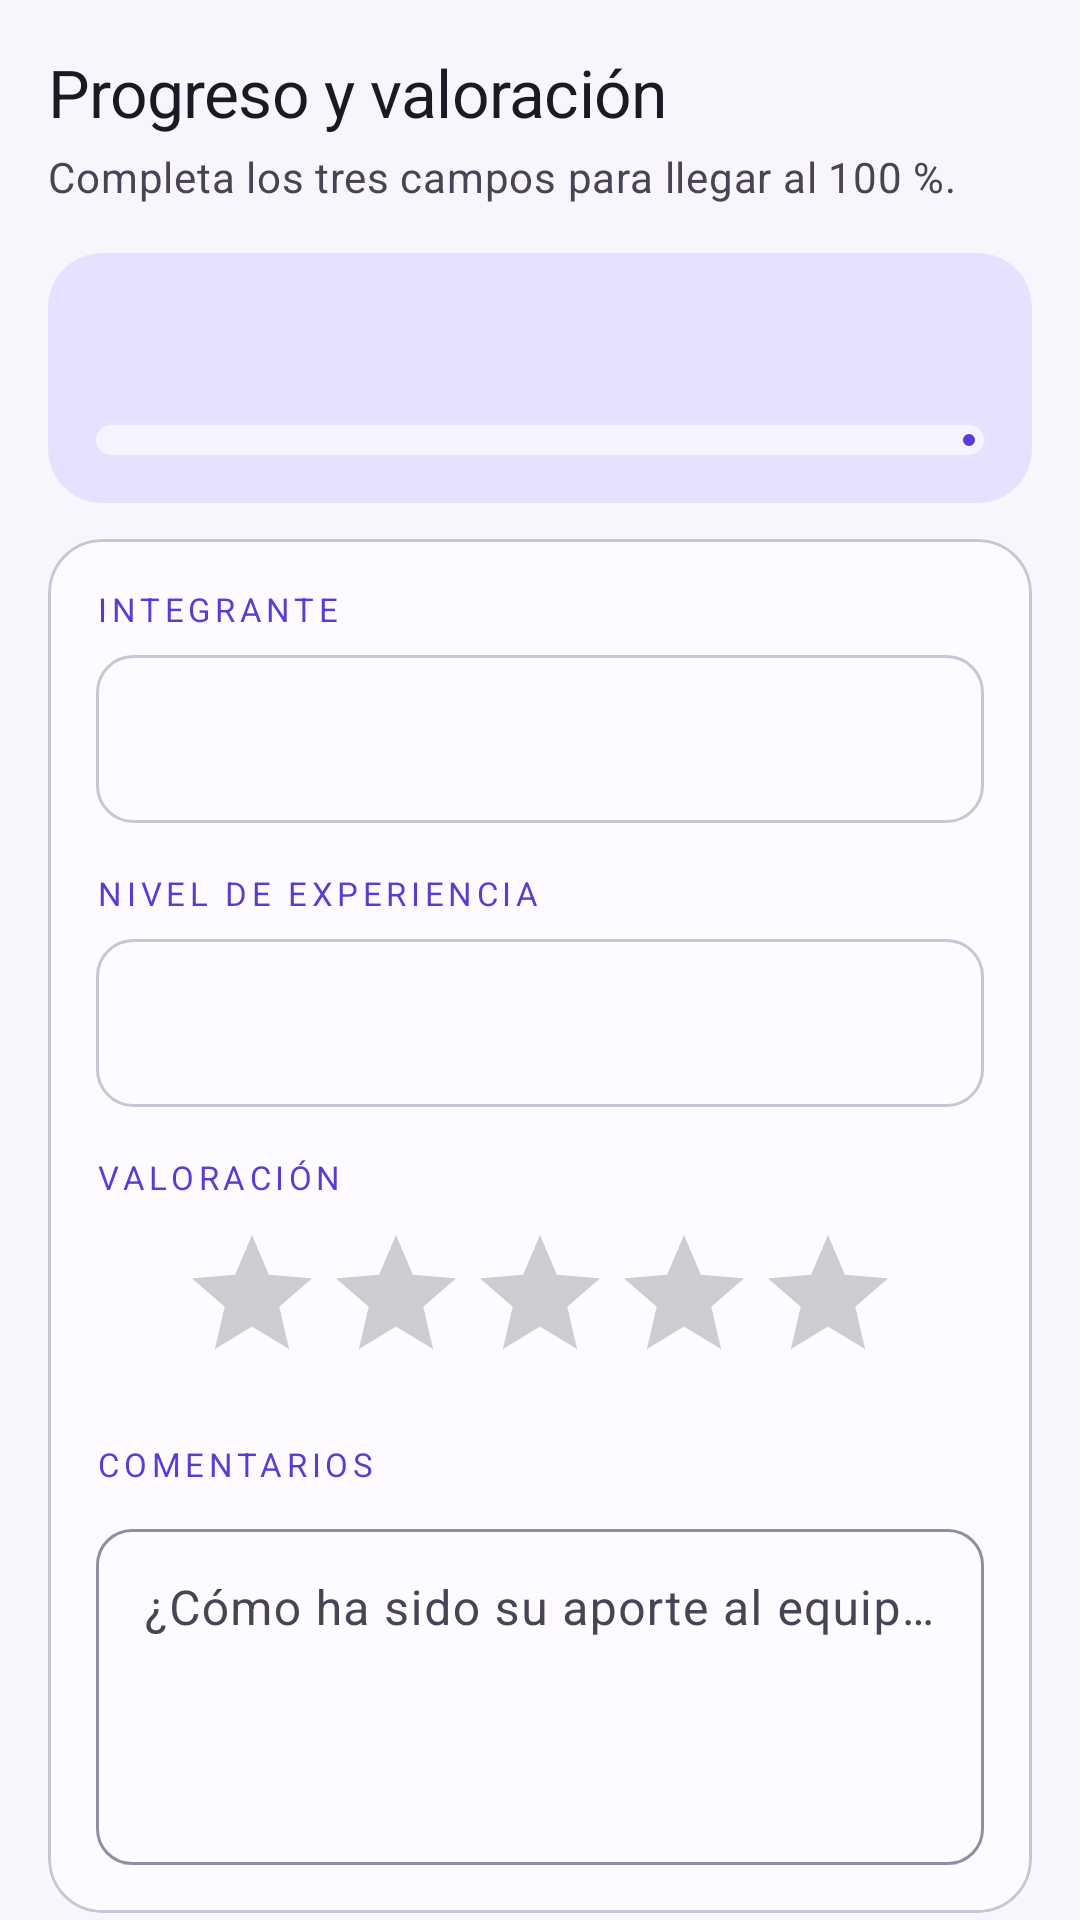

Produce the Android XML layout that renders to this screen, including the resource entries it uses.
<!-- AndroidManifest.xml: application theme Theme.Registromultimedia -->
<!-- res/layout/fragment_progreso.xml -->
<?xml version="1.0" encoding="utf-8"?>
<ScrollView xmlns:android="http://schemas.android.com/apk/res/android"
    xmlns:app="http://schemas.android.com/apk/res-auto"
    xmlns:tools="http://schemas.android.com/tools"
    android:layout_width="match_parent"
    android:layout_height="match_parent"
    android:clipToPadding="false"
    android:scrollbars="none"
    tools:context=".ProgresoFragment">

    <LinearLayout
        android:layout_width="match_parent"
        android:layout_height="wrap_content"
        android:orientation="vertical"
        android:paddingStart="@dimen/esp_l"
        android:paddingTop="@dimen/esp_l"
        android:paddingEnd="@dimen/esp_l"
        android:paddingBottom="@dimen/esp_xl">

        <TextView
            android:layout_width="wrap_content"
            android:layout_height="wrap_content"
            android:text="@string/progreso_titulo"
            android:textAppearance="@style/TextAppearance.App.HeadlineSmall"
            android:textColor="?attr/colorOnBackground" />

        <TextView
            android:layout_width="match_parent"
            android:layout_height="wrap_content"
            android:layout_marginTop="@dimen/esp_xs"
            android:text="@string/progreso_subtitulo"
            android:textAppearance="@style/TextAppearance.App.BodyMedium"
            android:textColor="?attr/colorOnSurfaceVariant" />

        
        <com.google.android.material.card.MaterialCardView
            style="@style/Widget.App.Card.Acento"
            android:layout_width="match_parent"
            android:layout_height="wrap_content"
            android:layout_marginTop="@dimen/esp_l"
            app:cardCornerRadius="@dimen/radio_m">

            <LinearLayout
                android:layout_width="match_parent"
                android:layout_height="wrap_content"
                android:orientation="vertical"
                android:padding="@dimen/esp_l">

                <TextView
                    android:id="@+id/tv_progreso"
                    android:layout_width="wrap_content"
                    android:layout_height="wrap_content"
                    android:textAppearance="@style/TextAppearance.App.HeadlineSmall"
                    android:textColor="?attr/colorOnPrimaryContainer"
                    tools:text="Progreso: 66 %" />

                <com.google.android.material.progressindicator.LinearProgressIndicator
                    android:id="@+id/pb_progreso"
                    android:layout_width="match_parent"
                    android:layout_height="wrap_content"
                    android:layout_marginTop="@dimen/esp_m"
                    android:max="100"
                    app:indicatorColor="?attr/colorPrimary"
                    app:trackColor="@color/blanco_60"
                    app:trackCornerRadius="6dp"
                    app:trackThickness="10dp"
                    tools:progress="66" />

            </LinearLayout>

        </com.google.android.material.card.MaterialCardView>

        
        <com.google.android.material.card.MaterialCardView
            android:layout_width="match_parent"
            android:layout_height="wrap_content"
            android:layout_marginTop="@dimen/esp_m"
            app:cardCornerRadius="@dimen/radio_m">

            <LinearLayout
                android:layout_width="match_parent"
                android:layout_height="wrap_content"
                android:orientation="vertical"
                android:padding="@dimen/esp_l">

                <TextView
                    style="@style/Texto.Etiqueta"
                    android:layout_width="wrap_content"
                    android:layout_height="wrap_content"
                    android:text="@string/progreso_integrante" />

                <Spinner
                    android:id="@+id/sp_integrante"
                    android:layout_width="match_parent"
                    android:layout_height="@dimen/alto_campo"
                    android:layout_marginTop="@dimen/esp_s"
                    android:background="@drawable/bg_campo_claro"
                    android:paddingStart="@dimen/esp_l"
                    android:paddingEnd="@dimen/esp_l" />

                <TextView
                    android:id="@+id/tv_sin_integrantes"
                    android:layout_width="match_parent"
                    android:layout_height="wrap_content"
                    android:layout_marginTop="@dimen/esp_s"
                    android:text="@string/progreso_sin_integrantes"
                    android:textAppearance="@style/TextAppearance.App.BodyMedium"
                    android:textColor="?attr/colorError"
                    android:visibility="gone"
                    tools:visibility="visible" />

                <TextView
                    style="@style/Texto.Etiqueta"
                    android:layout_width="wrap_content"
                    android:layout_height="wrap_content"
                    android:layout_marginTop="@dimen/esp_l"
                    android:text="@string/progreso_nivel" />

                <Spinner
                    android:id="@+id/sp_nivel"
                    android:layout_width="match_parent"
                    android:layout_height="@dimen/alto_campo"
                    android:layout_marginTop="@dimen/esp_s"
                    android:background="@drawable/bg_campo_claro"
                    android:paddingStart="@dimen/esp_l"
                    android:paddingEnd="@dimen/esp_l" />

                <TextView
                    style="@style/Texto.Etiqueta"
                    android:layout_width="wrap_content"
                    android:layout_height="wrap_content"
                    android:layout_marginTop="@dimen/esp_l"
                    android:text="@string/progreso_valoracion" />

                <RatingBar
                    android:id="@+id/rb_valoracion"
                    style="?android:attr/ratingBarStyle"
                    android:layout_width="wrap_content"
                    android:layout_height="wrap_content"
                    android:layout_gravity="center_horizontal"
                    android:layout_marginTop="@dimen/esp_s"
                    android:numStars="5"
                    android:stepSize="1" />

                <TextView
                    style="@style/Texto.Etiqueta"
                    android:layout_width="wrap_content"
                    android:layout_height="wrap_content"
                    android:layout_marginTop="@dimen/esp_l"
                    android:text="@string/progreso_comentarios" />

                <com.google.android.material.textfield.TextInputLayout
                    android:id="@+id/til_comentarios"
                    android:layout_width="match_parent"
                    android:layout_height="wrap_content"
                    android:layout_marginTop="@dimen/esp_s"
                    android:hint="@string/progreso_comentarios_pista">

                    <com.google.android.material.textfield.TextInputEditText
                        android:id="@+id/et_comentarios"
                        android:layout_width="match_parent"
                        android:layout_height="112dp"
                        android:gravity="top|start"
                        android:inputType="textMultiLine|textCapSentences"
                        android:maxLength="280" />

                </com.google.android.material.textfield.TextInputLayout>

            </LinearLayout>

        </com.google.android.material.card.MaterialCardView>

        <com.google.android.material.button.MaterialButton
            android:id="@+id/btn_guardar"
            android:layout_width="match_parent"
            android:layout_height="wrap_content"
            android:layout_marginTop="@dimen/esp_l"
            android:text="@string/progreso_guardar"
            app:icon="@drawable/ic_guardar"
            app:iconGravity="textStart" />

    </LinearLayout>

</ScrollView>
<!-- resources referenced by this layout -->
<resources>
  <color name="blanco_60">#99FFFFFF</color>
  <dimen name="alto_campo">56dp</dimen>
  <dimen name="esp_l">16dp</dimen>
  <dimen name="esp_m">12dp</dimen>
  <dimen name="esp_s">8dp</dimen>
  <dimen name="esp_xl">24dp</dimen>
  <dimen name="esp_xs">4dp</dimen>
  <dimen name="radio_m">18dp</dimen>
  <string name="progreso_comentarios">Comentarios</string>
  <string name="progreso_comentarios_pista">¿Cómo ha sido su aporte al equipo?</string>
  <string name="progreso_guardar">Guardar valoración</string>
  <string name="progreso_integrante">Integrante</string>
  <string name="progreso_nivel">Nivel de experiencia</string>
  <string name="progreso_sin_integrantes">Agrega un integrante para poder valorarlo.</string>
  <string name="progreso_subtitulo" formatted="false">Completa los tres campos para llegar al 100 %.</string>
  <string name="progreso_titulo">Progreso y valoración</string>
  <string name="progreso_valoracion">Valoración</string>
  <style name="Texto.Etiqueta" parent="Widget.AppCompat.TextView">
          <item name="android:textAppearance">@style/TextAppearance.App.Overline</item>
          <item name="android:textColor">?attr/colorPrimary</item>
      </style>
  <style name="Widget.App.Card.Acento" parent="Widget.App.Card">
          <item name="cardBackgroundColor">?attr/colorPrimaryContainer</item>
          <item name="strokeWidth">0dp</item>
      </style>
  <style name="Theme.Registromultimedia" parent="Base.Theme.Registromultimedia" />
  <dimen name="radio_s">12dp</dimen>
  <string name="fuente_cuerpo" translatable="false">sans-serif</string>
  <string name="fuente_display" translatable="false">sans-serif-black</string>
  <string name="fuente_titulo" translatable="false">sans-serif-medium</string>
  <color name="aurora_40">#FF5B3BD1</color>
  <color name="blanco">#FFFFFFFF</color>
  <color name="aurora_90">#FFE6E1FE</color>
  <color name="aurora_20">#FF2E1563</color>
  <color name="turquesa_40">#FF00897A</color>
  <color name="turquesa_90">#FFC9F6EE</color>
  <color name="turquesa_20">#FF00382F</color>
  <color name="coral_40">#FFB85116</color>
  <color name="coral_90">#FFFFE3D3</color>
  <color name="coral_20">#FF4A1B00</color>
  <color name="rojo_40">#FFBA1A3A</color>
  <color name="rojo_90">#FFFFDAD9</color>
  <color name="rojo_20">#FF5C0014</color>
  <color name="neutro_97">#FFF8F6FC</color>
  <color name="neutro_10">#FF1C1826</color>
  <color name="neutro_99">#FFFDFBFF</color>
  <color name="neutro_94">#FFF0EDF7</color>
  <color name="neutro_30">#FF494356</color>
  <color name="neutro_90">#FFE6E1F0</color>
  <color name="neutro_60">#FF938DA3</color>
  <color name="neutro_80">#FFC9C4D6</color>
  <style name="Widget.App.Fab" parent="Widget.Material3.FloatingActionButton.Primary">
          <item name="shapeAppearance">@style/ShapeAppearance.App.Medium</item>
      </style>
  <style name="ShapeAppearance.App.Small" parent="ShapeAppearance.Material3.Corner.Small">
          <item name="cornerFamily">rounded</item>
          <item name="cornerSize">@dimen/radio_s</item>
      </style>
  <style name="ShapeAppearance.App.Medium" parent="ShapeAppearance.Material3.Corner.Medium">
          <item name="cornerFamily">rounded</item>
          <item name="cornerSize">@dimen/radio_m</item>
      </style>
  <style name="ShapeAppearance.App.Large" parent="ShapeAppearance.Material3.Corner.Large">
          <item name="cornerFamily">rounded</item>
          <item name="cornerSize">@dimen/radio_l</item>
      </style>
  <dimen name="alto_boton">54dp</dimen>
  <dimen name="radio_l">28dp</dimen>
  <dimen name="icono_s">20dp</dimen>
  <dimen name="icono_m">24dp</dimen>
  <style name="Widget.App.AlertDialog" parent="MaterialAlertDialog.Material3">
          <item name="shapeAppearance">@style/ShapeAppearance.App.Medium</item>
      </style>
  <style name="Texto.DialogoTitulo" parent="MaterialAlertDialog.Material3.Title.Text">
          <item name="android:textAppearance">@style/TextAppearance.App.TitleLarge</item>
      </style>
</resources>
